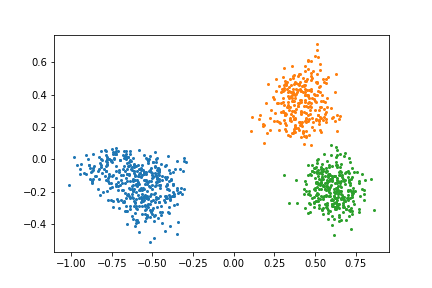

Values plotted in this chart, from the file beside it:
, X, Y
GLOB_1, -0.788, 0.04988
GLOB_1, -0.6633, -2.2204e-16
GLOB_1, -0.7531, -0.004987
GLOB_1, -0.4938, -0.01496
GLOB_1, -0.8229, -0.01995
GLOB_1, -0.4189, -0.03491
GLOB_1, -0.6135, -0.04489
GLOB_1, -0.5237, -0.06982
GLOB_1, -0.783, -0.06982
GLOB_1, -0.8329, -0.06982
GLOB_1, -0.6534, -0.08978
GLOB_1, -0.6085, -0.1047
GLOB_1, -0.7232, -0.1147
GLOB_1, -0.4588, -0.1546
GLOB_1, -0.5187, -0.1646
GLOB_1, -0.6234, -0.1845
GLOB_1, -0.399, -0.1895
GLOB_1, -0.7132, -0.1895
GLOB_1, -0.5337, -0.1945
GLOB_1, -0.4788, -0.2294
GLOB_1, -0.414, -0.2394
GLOB_1, -0.5985, -0.2444
GLOB_1, -0.7132, -0.2544
GLOB_1, -0.4738, -0.2943
GLOB_1, -0.5935, -0.3042
GLOB_1, -0.4539, -0.3242
GLOB_1, -0.5337, -0.3541
GLOB_2, 0.4738, 0.5337
GLOB_2, 0.3691, 0.5187
GLOB_2, 0.5237, 0.4439
GLOB_2, 0.3092, 0.4289
GLOB_2, 0.414, 0.4239
GLOB_2, 0.414, 0.3691
GLOB_2, 0.5386, 0.3591
GLOB_2, 0.4988, 0.3591
GLOB_2, 0.3092, 0.3342
GLOB_2, 0.3292, 0.3242
GLOB_2, 0.3392, 0.3042
GLOB_2, 0.414, 0.2993
GLOB_2, 0.5386, 0.2544
GLOB_2, 0.2494, 0.2344
GLOB_2, 0.4888, 0.2294
GLOB_2, 0.3242, 0.2145
GLOB_2, 0.414, 0.2095
GLOB_2, 0.4239, 0.1646
GLOB_3, 0.5835, -0.1349
GLOB_3, 0.5237, -0.08499
GLOB_3, 0.6334, -0.04489
GLOB_3, 0.5935, -0.09476
GLOB_3, 0.5636, -0.1047
GLOB_3, 0.5337, -0.1297
GLOB_3, 0.6583, -0.1347
GLOB_3, 0.5037, -0.1396
GLOB_3, 0.7132, -0.1446
GLOB_3, 0.5636, -0.1446
GLOB_3, 0.6434, -0.1895
GLOB_3, 0.5885, -0.2095
GLOB_3, 0.4588, -0.2145
GLOB_3, 0.5337, -0.2244
GLOB_3, 0.6384, -0.2294
... 980 more rows
